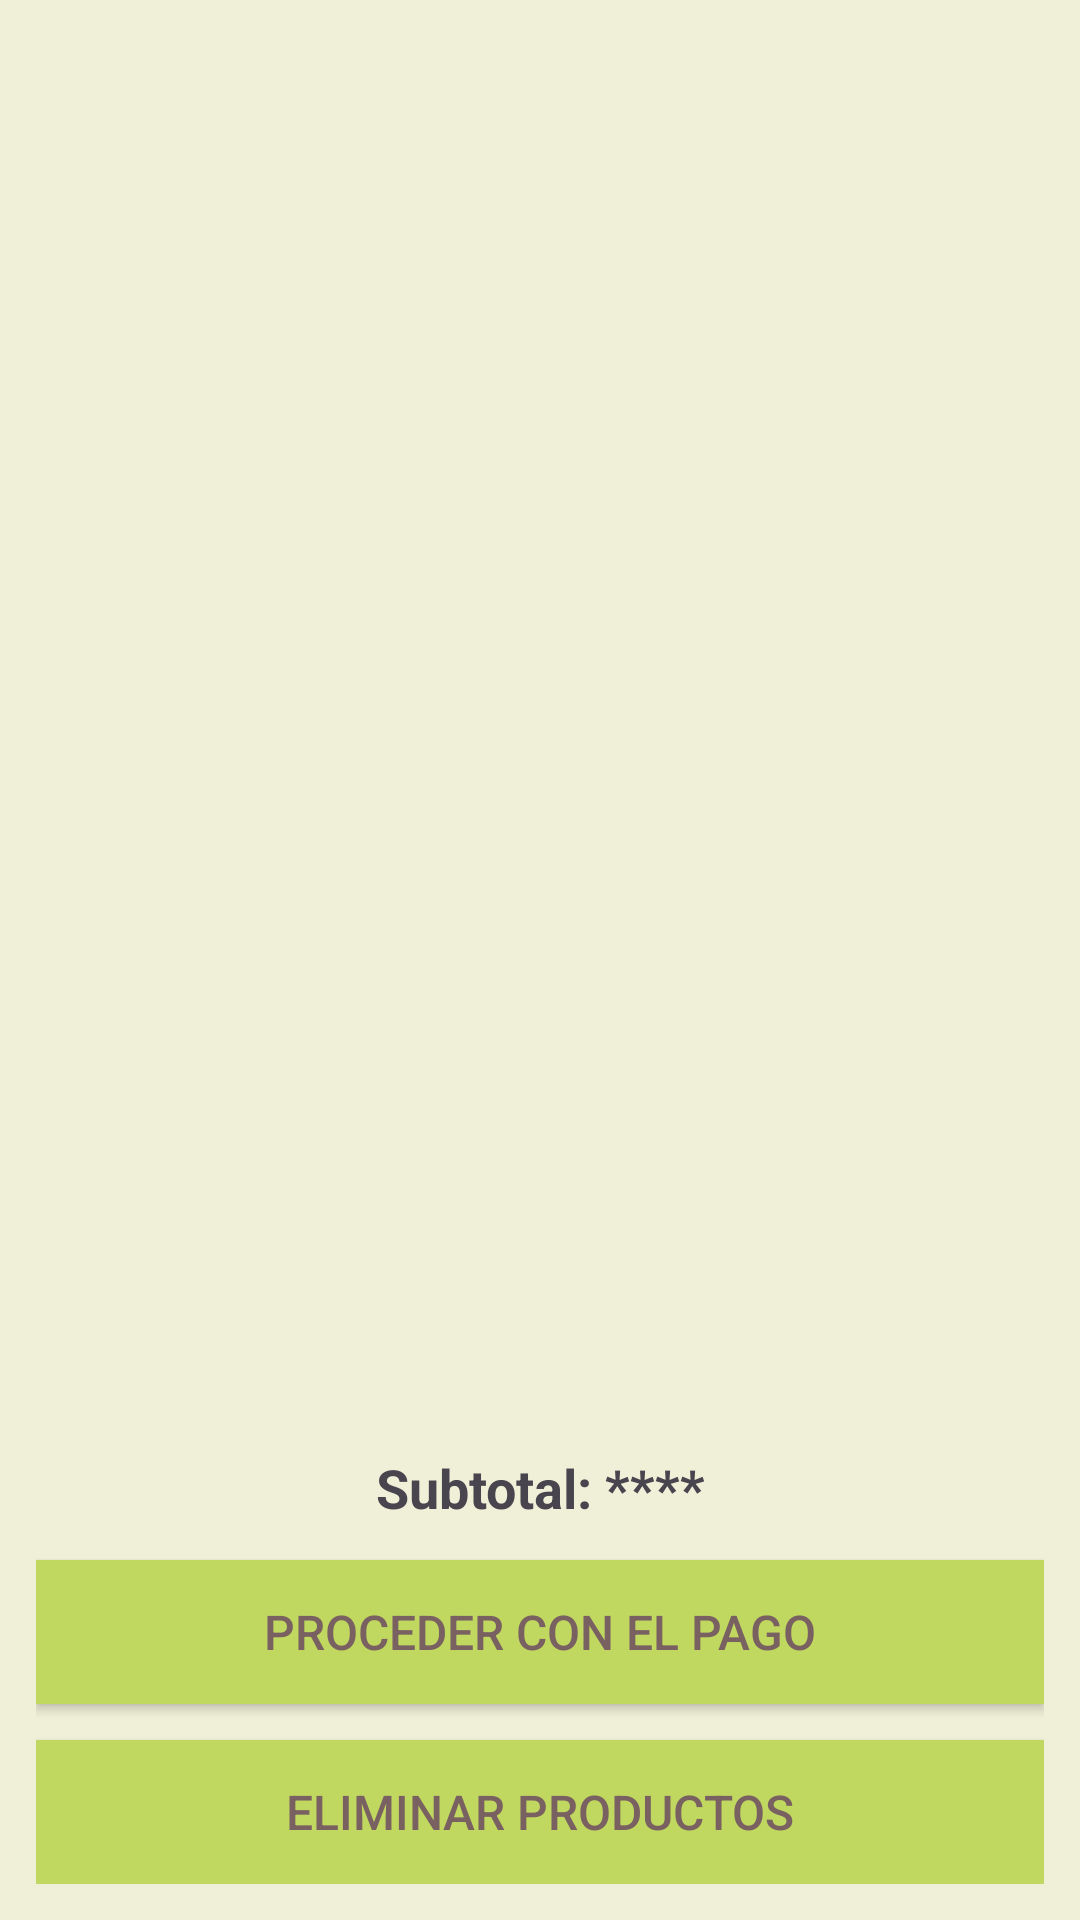

Reconstruct the res/layout file that produces this screen, plus the resources it refers to.
<!-- AndroidManifest.xml: application theme Theme.ProyectoFinal -->
<!-- res/layout/fragment_carrito.xml -->
<?xml version="1.0" encoding="utf-8"?>
<LinearLayout xmlns:android="http://schemas.android.com/apk/res/android"
    xmlns:tools="http://schemas.android.com/tools"
    android:layout_width="match_parent"
    android:layout_height="match_parent"
    android:background="@color/Beige"
    android:orientation="vertical"
    tools:context=".Carrito">

    <androidx.recyclerview.widget.RecyclerView
        android:id="@+id/recyclerView"
        android:layout_width="match_parent"
        android:layout_height="0dp"
        android:layout_weight="1"
        android:orientation="vertical"
        android:padding="10dp"></androidx.recyclerview.widget.RecyclerView>

    <LinearLayout
        android:layout_width="match_parent"
        android:layout_height="wrap_content"
        android:orientation="vertical"
        android:padding="12dp">
        <TextView
            android:id="@+id/tvSubTotal"
            android:layout_width="match_parent"
            android:layout_height="wrap_content"
            android:layout_marginBottom="12dp"
            android:gravity="center"
            android:textSize="18sp"
            android:textStyle="bold"
            android:text="Subtotal: ****" />
        <Button
            android:id="@+id/btnPPago"
            android:layout_width="match_parent"
            android:layout_height="wrap_content"
            android:layout_marginBottom="12dp"
            android:background="@color/GreenLeave"
            android:textColor="@color/Brown"
            android:textSize="16sp"
            android:padding="8dp"
            android:text="Proceder con el pago" />

        <Button
            android:id="@+id/btnPEliminar"
            android:layout_width="match_parent"
            android:layout_height="wrap_content"
            android:background="@color/GreenLeave"
            android:padding="8dp"
            android:textColor="@color/Brown"
            android:text="Eliminar productos"
            android:textSize="16sp" />
    </LinearLayout>

</LinearLayout>
<!-- resources referenced by this layout -->
<resources>
  <color name="Beige">#F0F0D8</color>
  <color name="Brown">#7A6161</color>
  <color name="GreenLeave">#C0D860</color>
  <style name="Theme.ProyectoFinal" parent="Base.Theme.ProyectoFinal" />
  <style name="Base.Theme.ProyectoFinal" parent="Theme.Material3.DayNight.NoActionBar">
          
          <item name="colorPrimary">@color/GreenLeave</item>
          <item name="colorPrimaryDark">@color/GreenDark</item>
          <item name="colorSecondary">@color/Brown</item>
      </style>
  <color name="GreenDark">#274E13</color>
</resources>
